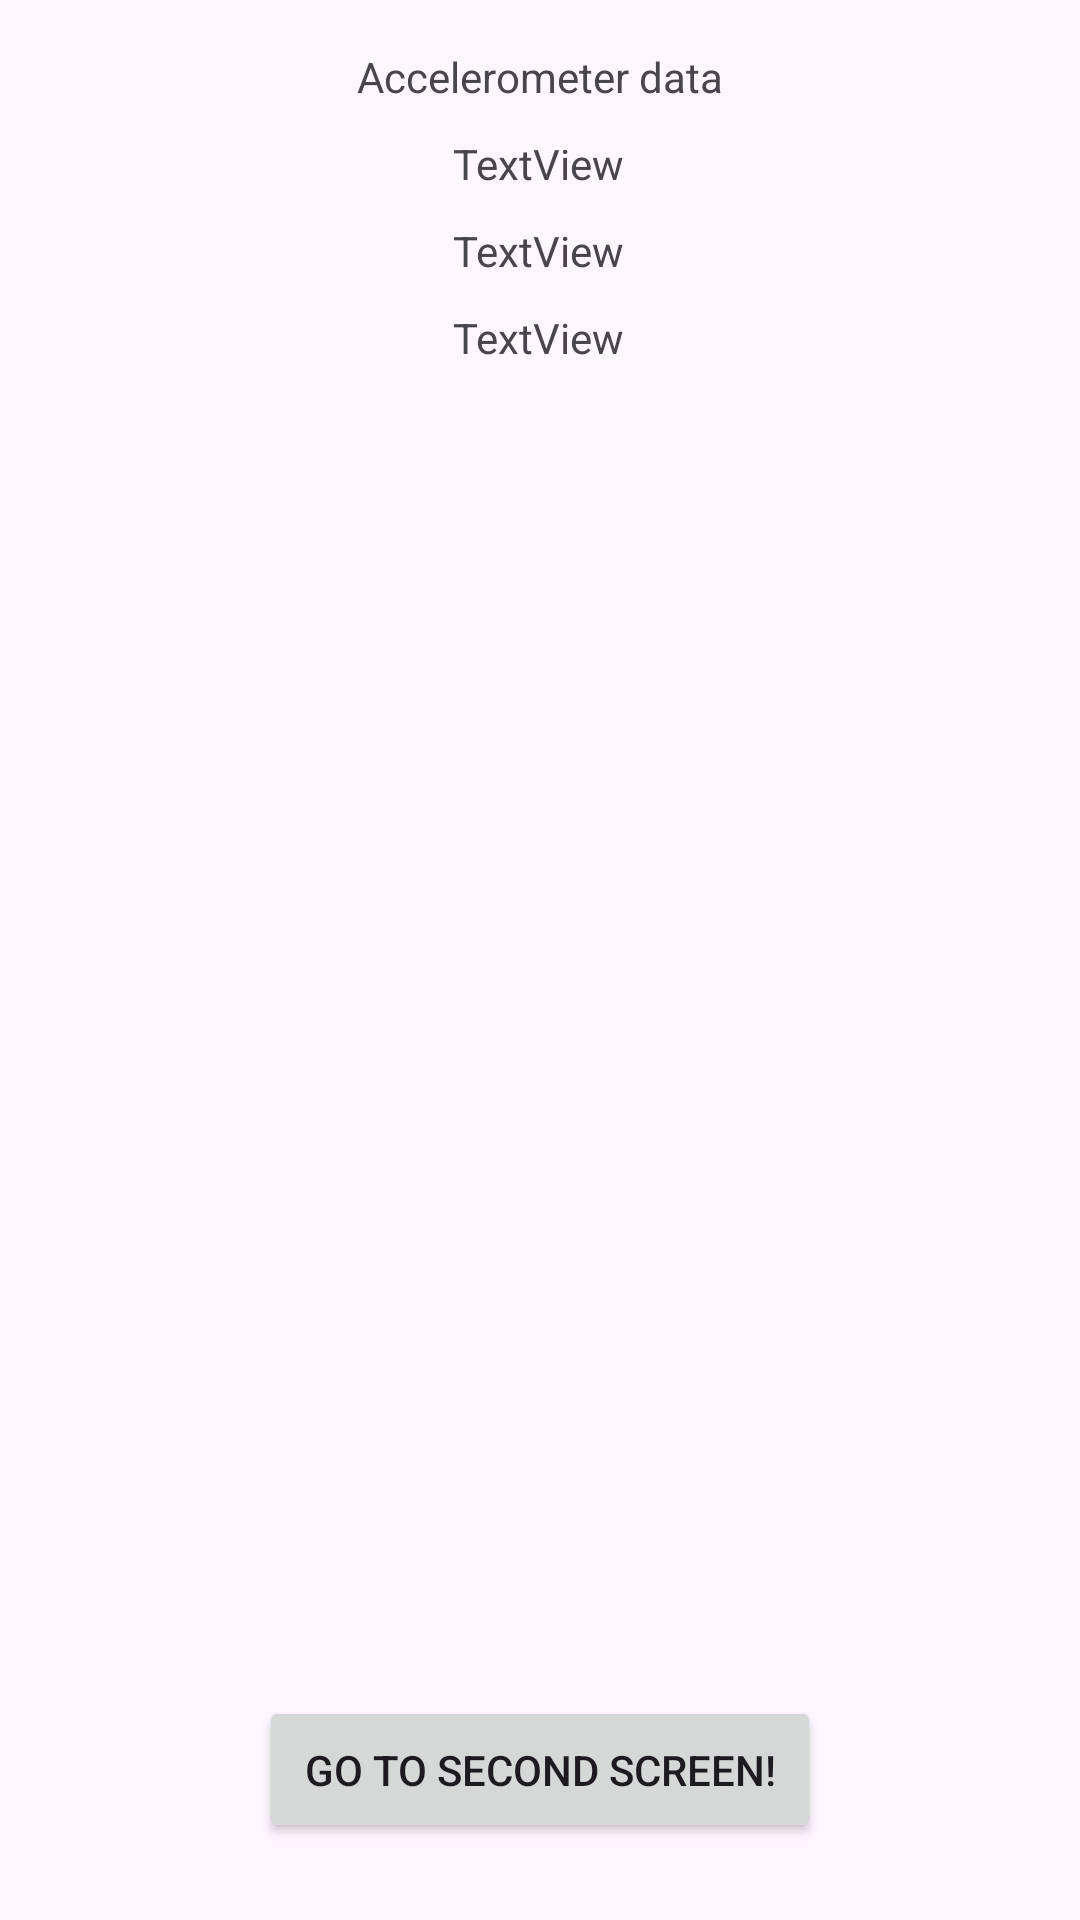

This screen was rendered from an Android layout file. Write that file and the resources it references.
<!-- AndroidManifest.xml: application theme Theme.ReactiveSoundscapeAndroid -->
<!-- res/layout/activity_main.xml -->
<?xml version="1.0" encoding="utf-8"?>
<androidx.constraintlayout.widget.ConstraintLayout xmlns:android="http://schemas.android.com/apk/res/android"
    xmlns:app="http://schemas.android.com/apk/res-auto"
    xmlns:tools="http://schemas.android.com/tools"
    android:layout_width="match_parent"
    android:layout_height="match_parent"
    tools:context=".MainActivity"
    tools:layout_editor_absoluteX="0dp"
    tools:layout_editor_absoluteY="24dp">


    <TextView
        android:id="@+id/accelX"
        android:layout_width="wrap_content"
        android:layout_height="wrap_content"
        android:layout_marginTop="10dp"
        android:text="TextView"
        app:layout_constraintEnd_toEndOf="parent"
        app:layout_constraintHorizontal_bias="0.498"
        app:layout_constraintStart_toStartOf="parent"
        app:layout_constraintTop_toBottomOf="@+id/textView" />

    <TextView
        android:id="@+id/accelY"
        android:layout_width="wrap_content"
        android:layout_height="wrap_content"
        android:layout_marginTop="10dp"
        android:text="TextView"
        app:layout_constraintEnd_toEndOf="parent"
        app:layout_constraintHorizontal_bias="0.498"
        app:layout_constraintStart_toStartOf="parent"
        app:layout_constraintTop_toBottomOf="@+id/accelX" />

    <TextView
        android:id="@+id/accelZ"
        android:layout_width="wrap_content"
        android:layout_height="wrap_content"
        android:layout_marginTop="10dp"
        android:text="TextView"
        app:layout_constraintEnd_toEndOf="parent"
        app:layout_constraintHorizontal_bias="0.498"
        app:layout_constraintStart_toStartOf="parent"
        app:layout_constraintTop_toBottomOf="@+id/accelY" />

    <Button
        android:id="@+id/button"
        android:layout_width="wrap_content"
        android:layout_height="wrap_content"
        android:padding="15dp"
        android:text="Go to second screen!"
        app:layout_constraintBottom_toBottomOf="parent"
        app:layout_constraintEnd_toEndOf="parent"
        app:layout_constraintStart_toStartOf="parent"
        app:layout_constraintTop_toBottomOf="@+id/accelZ"
        app:layout_constraintVertical_bias="0.945" />

    <TextView
        android:id="@+id/textView"
        android:layout_width="wrap_content"
        android:layout_height="wrap_content"
        android:layout_marginTop="16dp"
        android:text="Accelerometer data"
        app:layout_constraintEnd_toEndOf="parent"
        app:layout_constraintStart_toStartOf="parent"
        app:layout_constraintTop_toTopOf="parent" />


</androidx.constraintlayout.widget.ConstraintLayout>
<!-- resources referenced by this layout -->
<resources>
  <style name="Theme.ReactiveSoundscapeAndroid" parent="Base.Theme.ReactiveSoundscapeAndroid" />
  <style name="Base.Theme.ReactiveSoundscapeAndroid" parent="Theme.Material3.DayNight.NoActionBar">
          
          
      </style>
</resources>
